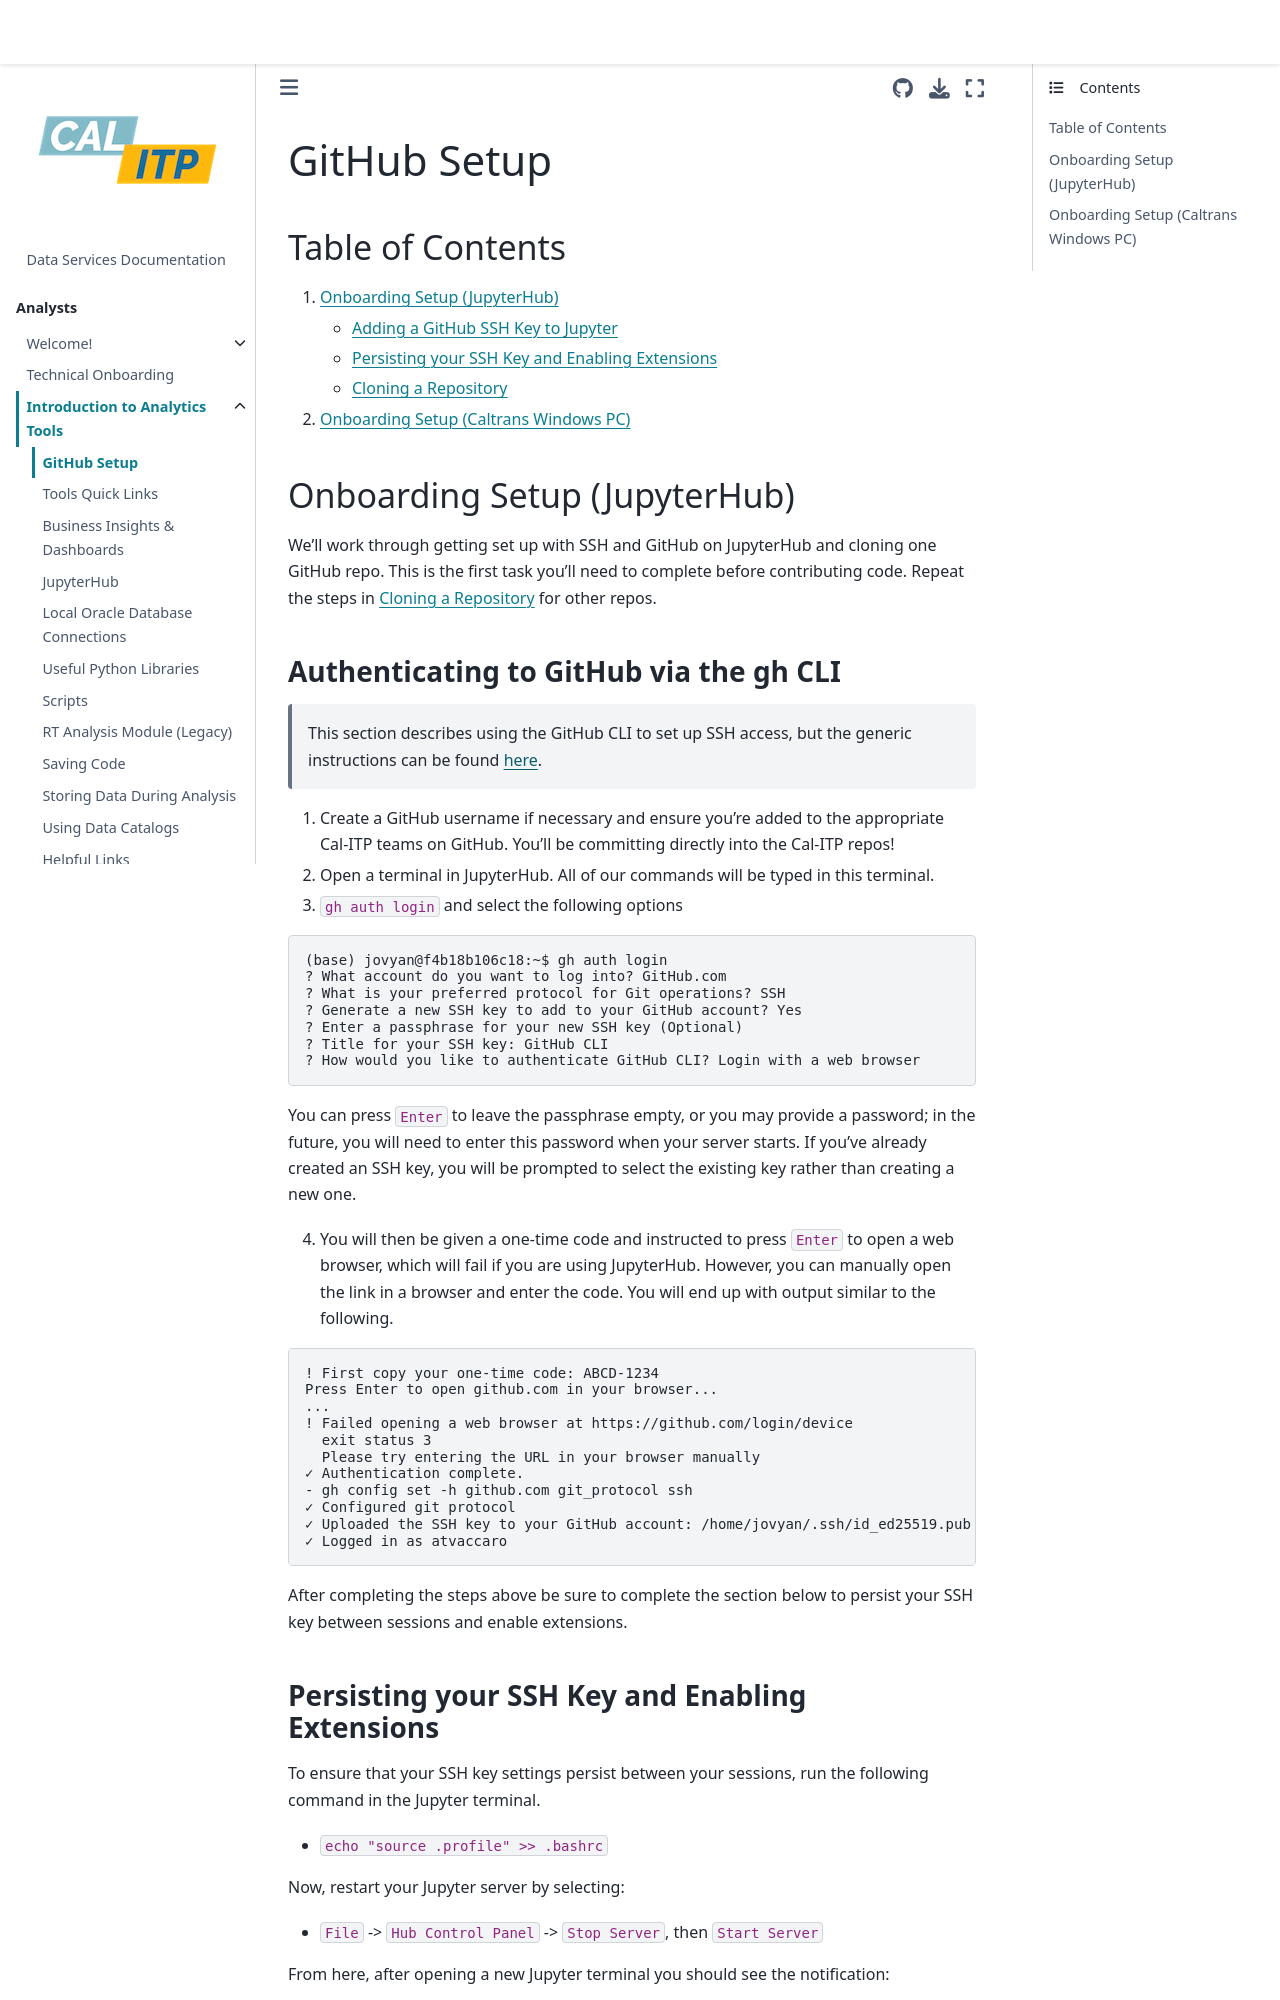

repository: cal-itp/data-infra · page: analytics_tools/github_setup.html · generator: mkdocs

(github_setup)=

# GitHub Setup

## Table of Contents

1. [Onboarding Setup (JupyterHub)](#onboarding-setup)
   - [Adding a GitHub SSH Key to Jupyter](authenticating-github-jupyter)
   - [Persisting your SSH Key and Enabling Extensions](persisting-ssh-and-extensions)
   - [Cloning a Repository](cloning-a-repository)
2. [Onboarding Setup (Caltrans Windows PC)](#onboarding-setup-ct)

(onboarding-setup)=

## Onboarding Setup (JupyterHub)

We'll work through getting set up with SSH and GitHub on JupyterHub and cloning one GitHub repo. This is the first task you'll need to complete before contributing code. Repeat the steps in [Cloning a Repository](cloning-a-repository) for other repos.

(authenticating-github-jupyter)=

### Authenticating to GitHub via the gh CLI

> This section describes using the GitHub CLI to set up SSH access, but the generic instructions can be found [here](https://docs.github.com/en/authentication/connecting-to-github-with-ssh).

1. Create a GitHub username if necessary and ensure you're added to the appropriate Cal-ITP teams on GitHub. You'll be committing directly into the Cal-ITP repos!
2. Open a terminal in JupyterHub. All of our commands will be typed in this terminal.
3. `gh auth login` and select the following options

```
(base) jovyan@f4b18b106c18:~$ gh auth login
? What account do you want to log into? GitHub.com
? What is your preferred protocol for Git operations? SSH
? Generate a new SSH key to add to your GitHub account? Yes
? Enter a passphrase for your new SSH key (Optional)
? Title for your SSH key: GitHub CLI
? How would you like to authenticate GitHub CLI? Login with a web browser
```

You can press `Enter` to leave the passphrase empty, or you may provide a password; in the future, you will need to enter this password when your server starts. If you've already created an SSH key, you will be prompted to select the existing key rather than creating a new one.

4. You will then be given a one-time code and instructed to press `Enter` to open a web browser, which will fail if you are using JupyterHub. However, you can manually open the link in a browser and enter the code. You will end up with output similar to the following.

```
! First copy your one-time code: ABCD-1234
Press Enter to open github.com in your browser...
...
! Failed opening a web browser at https://github.com/login/device
  exit status 3
  Please try entering the URL in your browser manually
✓ Authentication complete.
- gh config set -h github.com git_protocol ssh
✓ Configured git protocol
✓ Uploaded the SSH key to your GitHub account: /home/jovyan/.ssh/id_ed25519.pub
✓ Logged in as atvaccaro
```

After completing the steps above be sure to complete the section below to persist your SSH key between sessions and enable extensions.

(persisting-ssh-and-extensions)=
